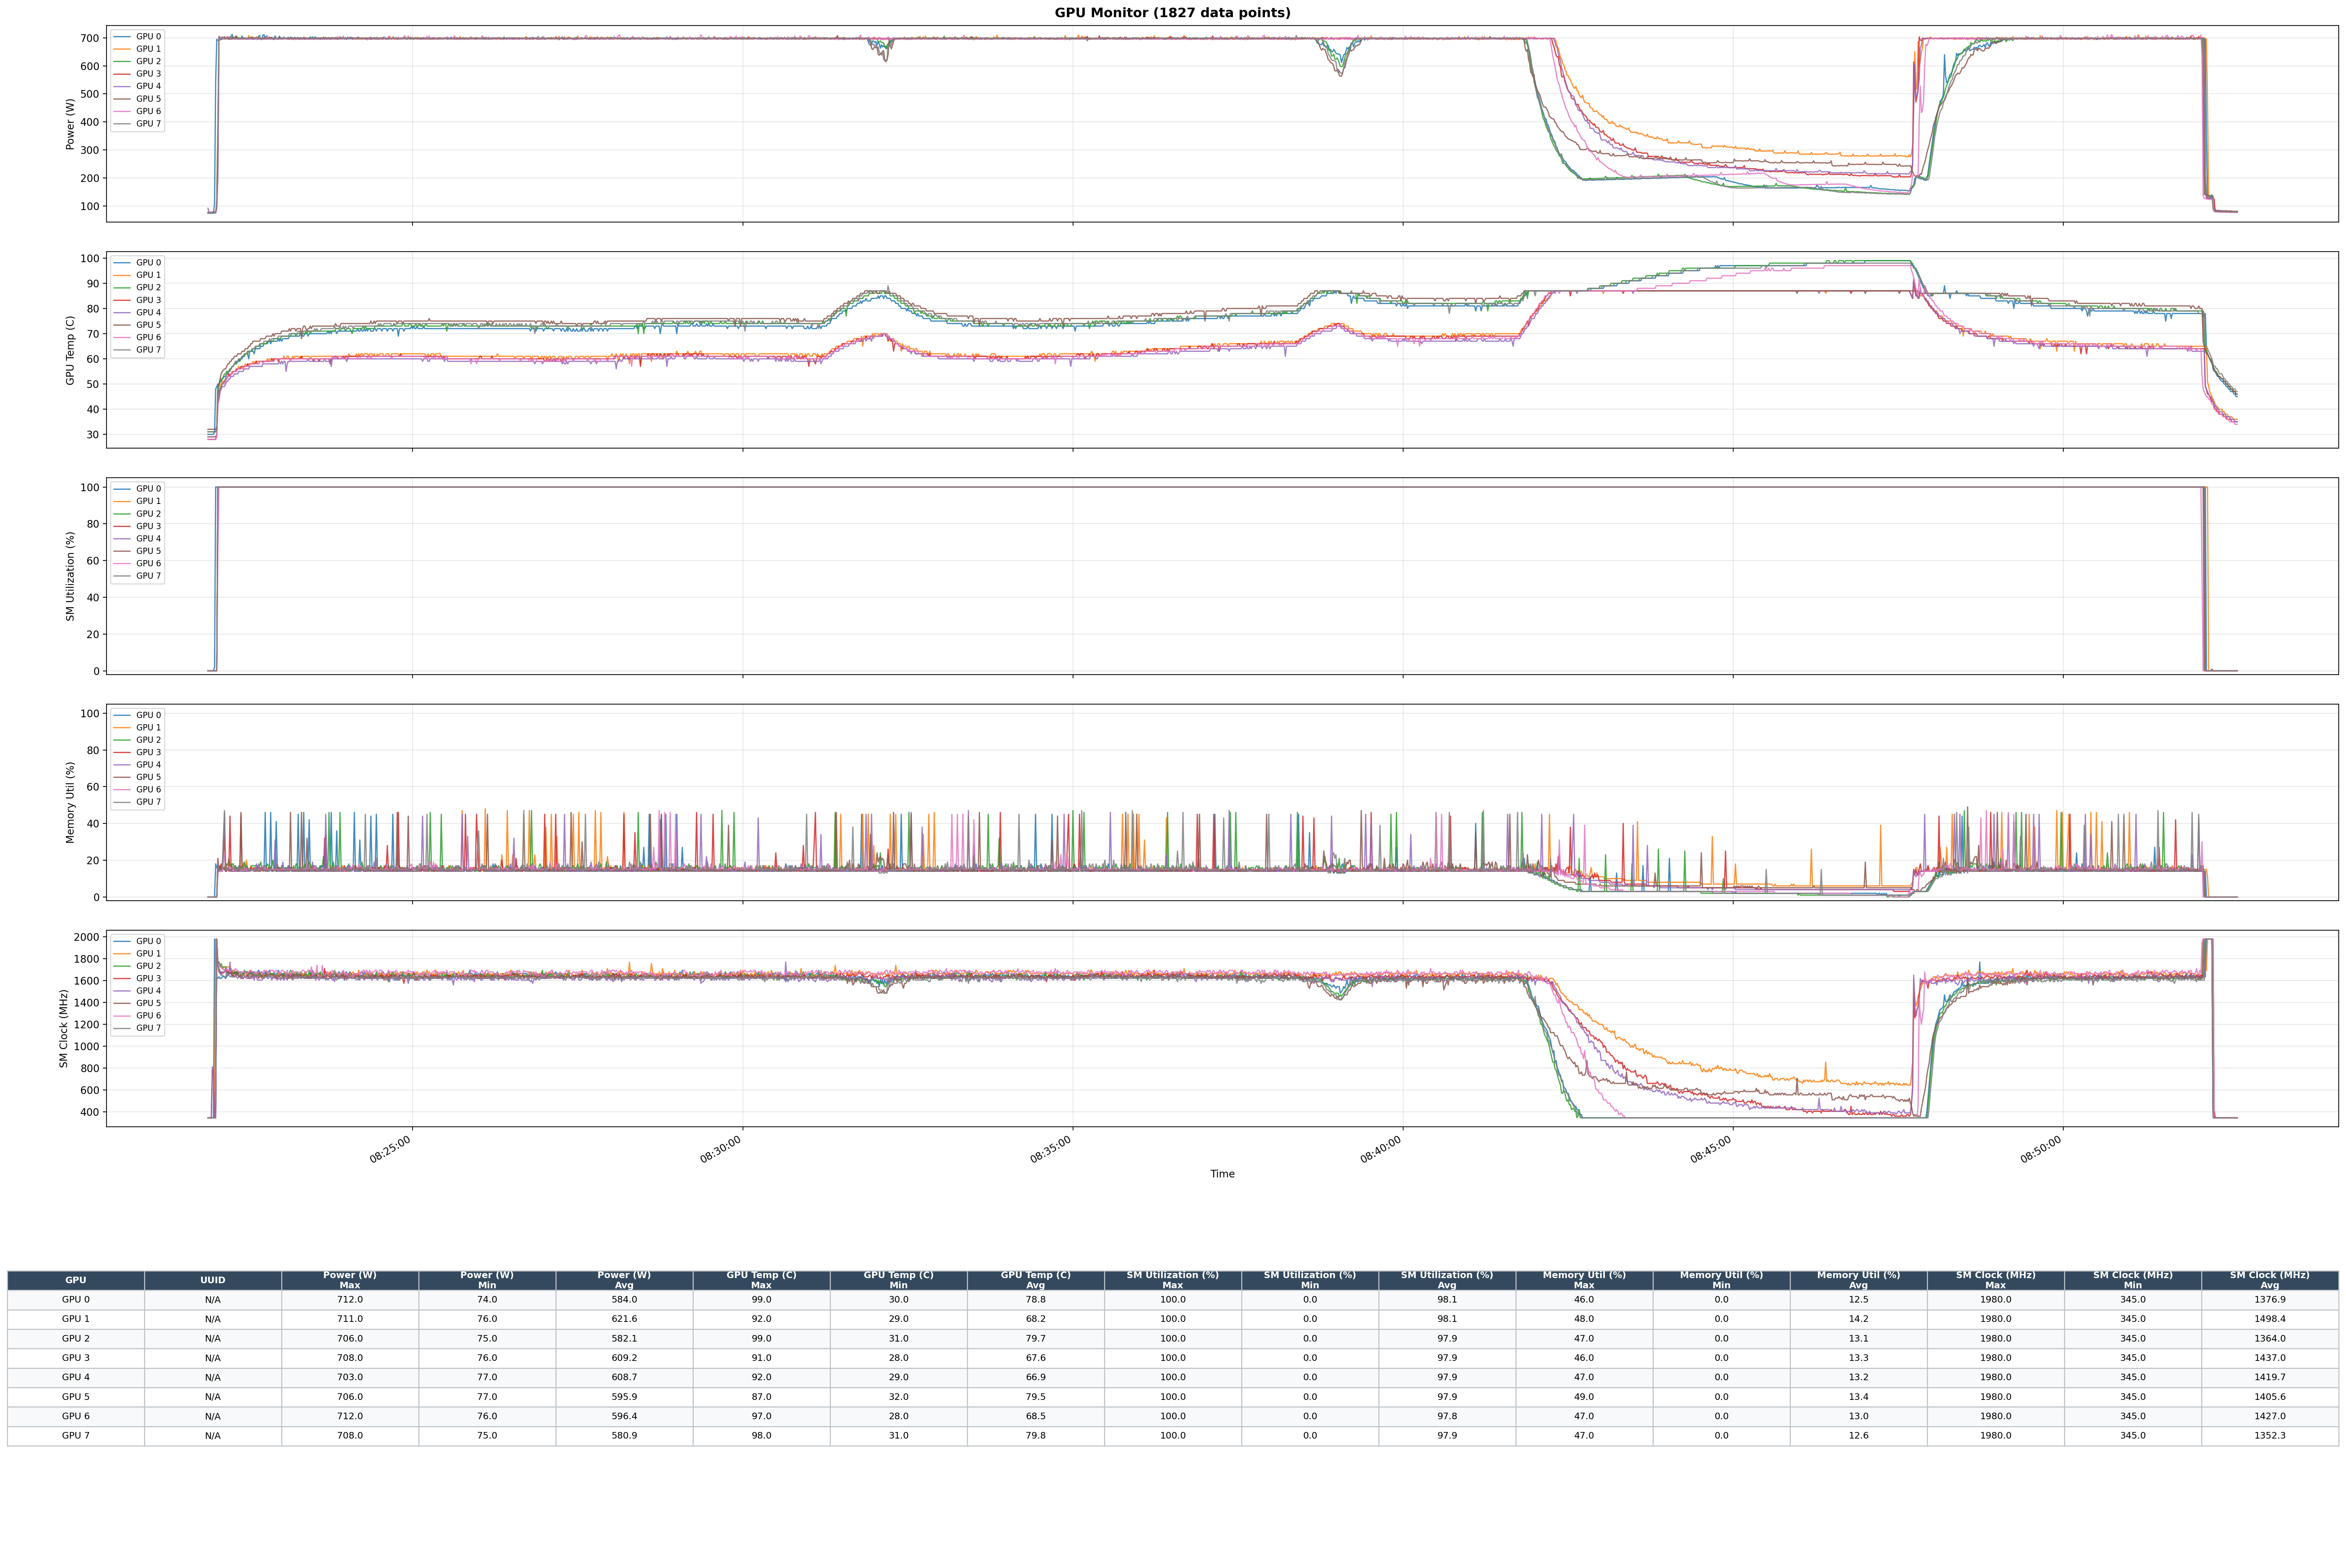

Source data for this figure (header and first rows):
timestamp, gpu, pwr, gtemp, sm, mem, enc, dec, mclk, pclk
2026-04-03 08:21:54, 0, 74, 30, 0, 0, 0, 0, 3201, 345
2026-04-03 08:21:54, 1, 76, 29, 0, 0, 0, 0, 3201, 345
2026-04-03 08:21:54, 2, 75, 31, 0, 0, 0, 0, 3201, 345
2026-04-03 08:21:54, 3, 77, 28, 0, 0, 0, 0, 3201, 345
2026-04-03 08:21:54, 4, 92, 29, 0, 0, 0, 0, 3201, 345
2026-04-03 08:21:54, 5, 77, 32, 0, 0, 0, 0, 3201, 345
2026-04-03 08:21:54, 6, 76, 28, 0, 0, 0, 0, 3201, 345
2026-04-03 08:21:54, 7, 76, 31, 0, 0, 0, 0, 3201, 345
2026-04-03 08:21:55, 0, 74, 30, 0, 0, 0, 0, 3201, 345
2026-04-03 08:21:55, 1, 76, 29, 0, 0, 0, 0, 3201, 345
2026-04-03 08:21:55, 2, 75, 31, 0, 0, 0, 0, 3201, 345
2026-04-03 08:21:55, 3, 77, 28, 0, 0, 0, 0, 3201, 345
2026-04-03 08:21:55, 4, 77, 29, 0, 0, 0, 0, 3201, 345
2026-04-03 08:21:55, 5, 77, 32, 0, 0, 0, 0, 3201, 345
2026-04-03 08:21:55, 6, 76, 28, 0, 0, 0, 0, 3201, 345
2026-04-03 08:21:55, 7, 76, 31, 0, 0, 0, 0, 3201, 345
2026-04-03 08:21:56, 0, 74, 30, 0, 0, 0, 0, 3201, 345
2026-04-03 08:21:56, 1, 76, 29, 0, 0, 0, 0, 3201, 345
2026-04-03 08:21:56, 2, 75, 31, 0, 0, 0, 0, 3201, 345
2026-04-03 08:21:56, 3, 77, 28, 0, 0, 0, 0, 3201, 345
2026-04-03 08:21:56, 4, 77, 29, 0, 0, 0, 0, 3201, 345
2026-04-03 08:21:56, 5, 77, 32, 0, 0, 0, 0, 3201, 345
2026-04-03 08:21:56, 6, 76, 28, 0, 0, 0, 0, 3201, 345
2026-04-03 08:21:56, 7, 76, 31, 0, 0, 0, 0, 3201, 345
2026-04-03 08:21:57, 0, 74, 30, 0, 0, 0, 0, 3201, 345
2026-04-03 08:21:57, 1, 76, 29, 0, 0, 0, 0, 3201, 345
2026-04-03 08:21:57, 2, 75, 31, 0, 0, 0, 0, 3201, 345
2026-04-03 08:21:57, 3, 77, 28, 0, 0, 0, 0, 3201, 345
2026-04-03 08:21:57, 4, 77, 29, 0, 0, 0, 0, 3201, 345
2026-04-03 08:21:57, 5, 77, 32, 0, 0, 0, 0, 3201, 345
2026-04-03 08:21:57, 6, 76, 28, 0, 0, 0, 0, 3201, 345
2026-04-03 08:21:57, 7, 76, 31, 0, 0, 0, 0, 3201, 345
2026-04-03 08:21:58, 0, 74, 30, 0, 0, 0, 0, 3201, 345
2026-04-03 08:21:58, 1, 76, 29, 0, 0, 0, 0, 3201, 345
2026-04-03 08:21:58, 2, 75, 31, 0, 0, 0, 0, 3201, 345
2026-04-03 08:21:58, 3, 78, 28, 0, 0, 0, 0, 3201, 780
2026-04-03 08:21:58, 4, 77, 29, 0, 0, 0, 0, 3201, 810
2026-04-03 08:21:58, 5, 77, 32, 0, 0, 0, 0, 3201, 345
2026-04-03 08:21:58, 6, 76, 28, 0, 0, 0, 0, 3201, 345
2026-04-03 08:21:58, 7, 76, 31, 0, 0, 0, 0, 3201, 345
2026-04-03 08:21:59, 0, 74, 30, 0, 0, 0, 0, 3201, 345
2026-04-03 08:21:59, 1, 76, 29, 0, 0, 0, 0, 3201, 345
2026-04-03 08:21:59, 2, 75, 31, 0, 0, 0, 0, 3201, 345
2026-04-03 08:21:59, 3, 79, 28, 0, 0, 0, 0, 3201, 780
2026-04-03 08:21:59, 4, 80, 29, 0, 0, 0, 0, 3201, 810
2026-04-03 08:21:59, 5, 77, 32, 0, 0, 0, 0, 3201, 345
2026-04-03 08:21:59, 6, 76, 28, 0, 0, 0, 0, 3201, 345
2026-04-03 08:21:59, 7, 76, 31, 0, 0, 0, 0, 3201, 345
2026-04-03 08:22:00, 0, 109, 31, 2, 0, 0, 0, 3201, 1980
2026-04-03 08:22:00, 1, 76, 29, 0, 0, 0, 0, 3201, 345
2026-04-03 08:22:00, 2, 75, 31, 0, 0, 0, 0, 3201, 345
2026-04-03 08:22:00, 3, 78, 28, 0, 0, 0, 0, 3201, 345
2026-04-03 08:22:00, 4, 79, 29, 0, 0, 0, 0, 3201, 345
2026-04-03 08:22:00, 5, 77, 32, 0, 0, 0, 0, 3201, 345
2026-04-03 08:22:00, 6, 76, 28, 0, 0, 0, 0, 3201, 345
2026-04-03 08:22:00, 7, 75, 31, 0, 0, 0, 0, 3201, 345
2026-04-03 08:22:01, 0, 544, 48, 100, 18, 0, 0, 3201, 1755
2026-04-03 08:22:01, 1, 76, 29, 0, 0, 0, 0, 3201, 1980
2026-04-03 08:22:01, 2, 75, 31, 0, 0, 0, 0, 3201, 345
2026-04-03 08:22:01, 3, 76, 28, 0, 0, 0, 0, 3201, 345
... 14,556 more rows
